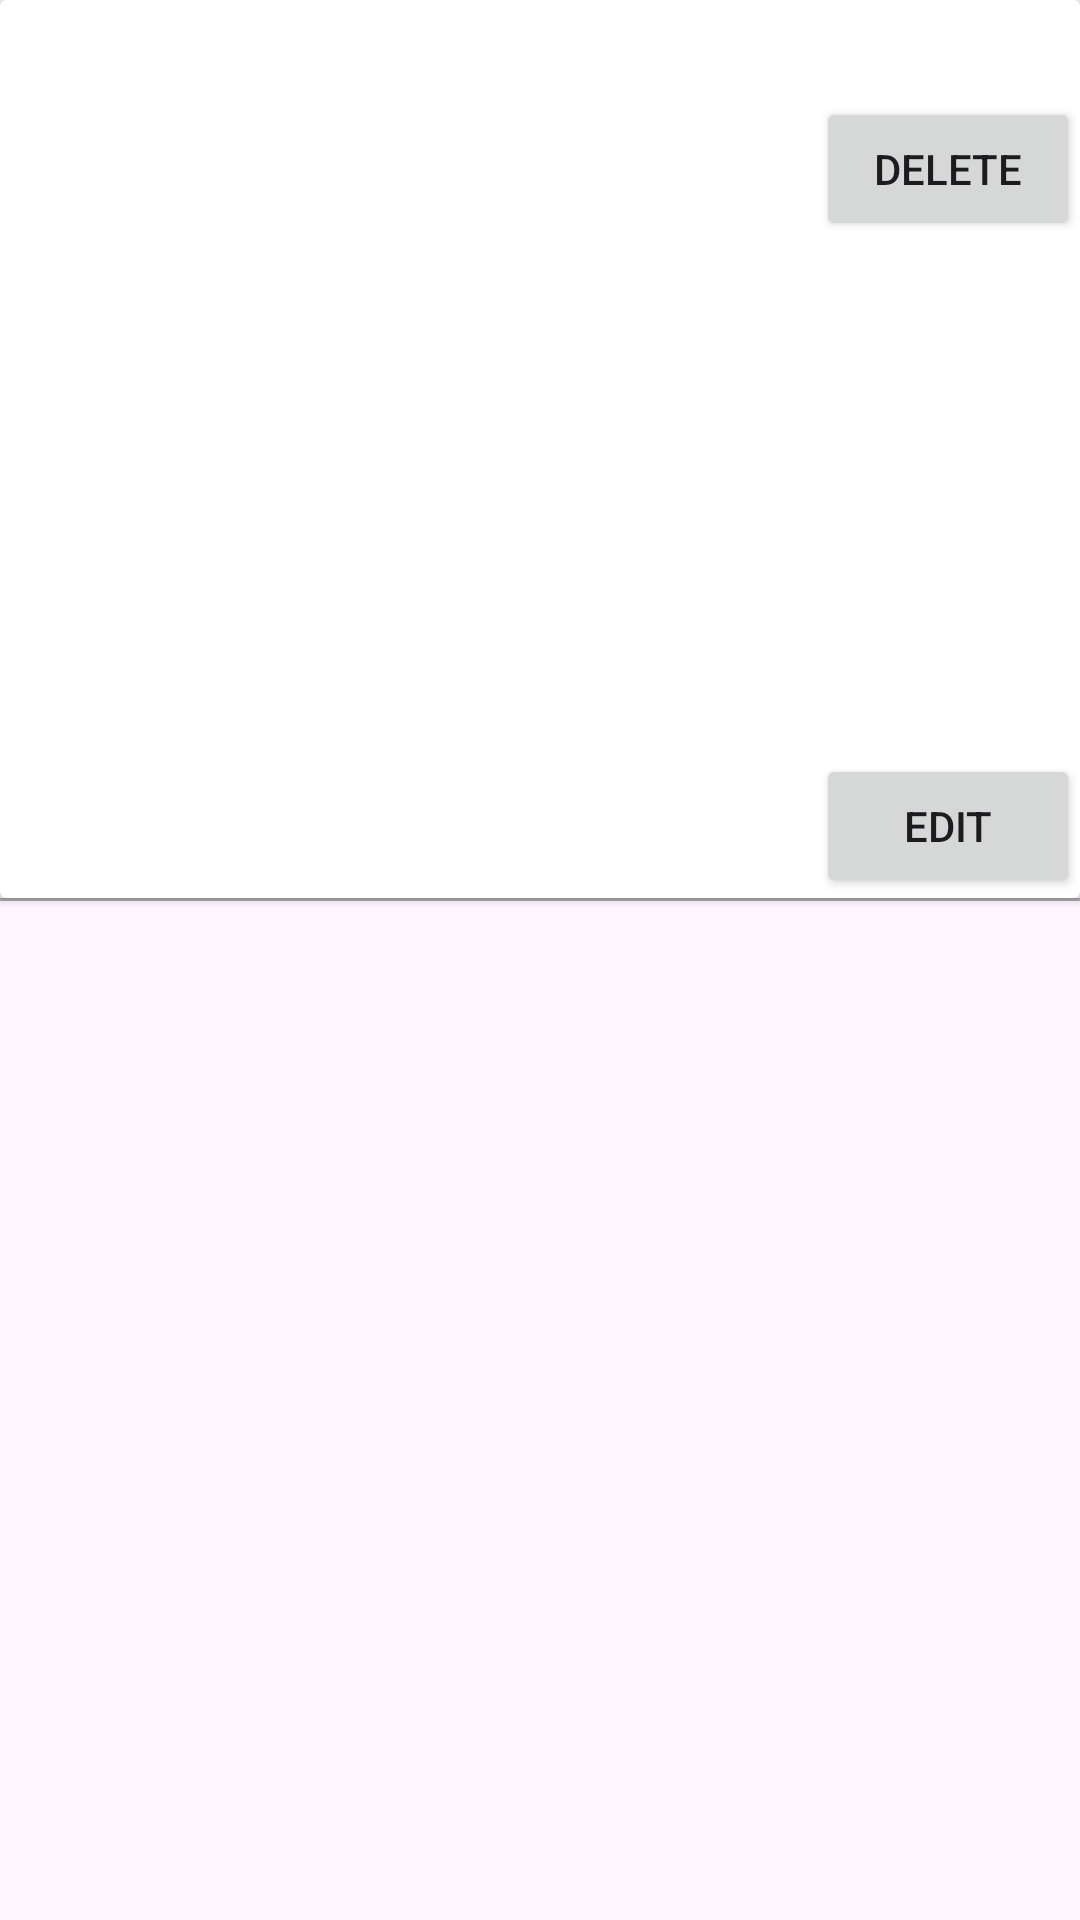

This screen was rendered from an Android layout file. Write that file and the resources it references.
<!-- AndroidManifest.xml: application theme Theme.PropertyApp -->
<!-- res/layout/items_layout.xml -->
<?xml version="1.0" encoding="utf-8"?>
<layout xmlns:android="http://schemas.android.com/apk/res/android"
    xmlns:tools="http://schemas.android.com/tools">

    <data>

        <variable
            name="personData"
            type="models.Person" />
    </data>

    <LinearLayout
        android:layout_width="match_parent"
        android:layout_height="wrap_content"
        android:orientation="vertical">

        <androidx.cardview.widget.CardView
            android:layout_width="match_parent"
            android:layout_height="wrap_content">

            <LinearLayout
                android:layout_width="match_parent"
                android:layout_height="wrap_content"
                android:orientation="vertical">

                
                <TextView
                    android:id="@+id/tvPropertyName"
                    style="@style/MaterialAlertDialog.Material3.Title.Text"
                    android:layout_width="match_parent"
                    android:layout_height="wrap_content"
                    android:layout_marginStart="10dp"
                    android:layout_marginEnd="10dp"
                    android:textColor="@color/black"
                    tools:text="PropertyName" />
                    <Button
                        android:id="@+id/btnDelete"
                        android:layout_width="wrap_content"
                        android:layout_height="wrap_content"
                        android:text="@string/delete"
                        android:layout_gravity="end"
                        tools:text="Delete"
                        />

                
                <TextView
                    android:id="@+id/tvAddress"
                    style="@style/MaterialAlertDialog.Material3.Body.Text"
                    android:layout_width="match_parent"
                    android:layout_height="wrap_content"
                    android:layout_marginStart="10dp"
                    android:layout_marginEnd="10dp"
                    android:textColor="@color/black"
                    tools:text="PropertyAddress" />
                
                <TextView
                    android:id="@+id/tvSize"
                    style="@style/MaterialAlertDialog.Material3.Body.Text"
                    android:layout_width="match_parent"
                    android:layout_height="wrap_content"
                    android:layout_marginStart="10dp"
                    android:layout_marginEnd="10dp"
                    android:textColor="@color/black"
                    tools:text="Property Size" />
                
                <TextView
                    android:id="@+id/tvRooms"
                    style="@style/MaterialAlertDialog.Material3.Body.Text"
                    android:layout_width="match_parent"
                    android:layout_height="wrap_content"
                    android:layout_marginStart="10dp"
                    android:layout_marginEnd="10dp"
                    android:textColor="@color/black"
                    tools:text="Rooms" />

                
                <TextView
                    android:id="@+id/tvKitchen"
                    style="@style/MaterialAlertDialog.Material3.Body.Text"
                    android:layout_width="match_parent"
                    android:layout_height="wrap_content"
                    android:layout_marginStart="10dp"
                    android:layout_marginEnd="10dp"
                    android:textColor="@color/black"
                    tools:text="Kitchen" />

                
                <TextView
                    android:id="@+id/tvWashRooms"
                    style="@style/MaterialAlertDialog.Material3.Body.Text"
                    android:layout_width="match_parent"
                    android:layout_height="wrap_content"
                    android:layout_marginStart="10dp"
                    android:layout_marginEnd="10dp"
                    android:textColor="@color/black"
                    tools:text="WashRooms" />
                
                
                <TextView
                    android:id="@+id/tvFloors"
                    style="@style/MaterialAlertDialog.Material3.Body.Text"
                    android:layout_width="match_parent"
                    android:layout_height="wrap_content"
                    android:layout_marginStart="10dp"
                    android:layout_marginEnd="10dp"
                    android:textColor="@color/black"
                    tools:text="Floors" />
                
                
                <TextView
                    android:id="@+id/tvFurnished"
                    style="@style/MaterialAlertDialog.Material3.Body.Text"
                    android:layout_width="match_parent"
                    android:layout_height="wrap_content"
                    android:layout_marginStart="10dp"
                    android:layout_marginEnd="10dp"
                    android:textColor="@color/black"
                    tools:text="Furnished/non furnished" />
                
                
                <TextView
                    android:id="@+id/tvSale"
                    style="@style/MaterialAlertDialog.Material3.Body.Text"
                    android:layout_width="match_parent"
                    android:layout_height="wrap_content"
                    android:layout_marginStart="10dp"
                    android:layout_marginEnd="10dp"
                    android:textColor="@color/black"
                    tools:text="Sale" />
                
                
                <TextView
                    android:id="@+id/tvPrice"
                    style="@style/MaterialAlertDialog.Material3.Body.Text"
                    android:layout_width="match_parent"
                    android:layout_height="wrap_content"
                    android:layout_marginStart="10dp"
                    android:layout_marginEnd="10dp"
                    android:textColor="@color/black"
                    tools:text="Price" />

                <Button
                    android:id="@+id/btnEdit"
                    android:layout_width="wrap_content"
                    android:layout_height="wrap_content"
                    android:layout_gravity="end"
                    android:text="@string/editBtnTxt"
                    tools:text="Edit" />

            </LinearLayout>

        </androidx.cardview.widget.CardView>

        <View
            android:layout_width="match_parent"
            android:layout_height="1dp"
            android:background="@android:color/darker_gray" />
    </LinearLayout>
</layout>
<!-- resources referenced by this layout -->
<resources>
  <color name="black">#FF000000</color>
  <string name="delete">Delete</string>
  <string name="editBtnTxt">Edit</string>
  <style name="Theme.PropertyApp" parent="Base.Theme.PropertyApp" />
  <style name="Base.Theme.PropertyApp" parent="Theme.Material3.DayNight.NoActionBar">
          
          
      </style>
</resources>
